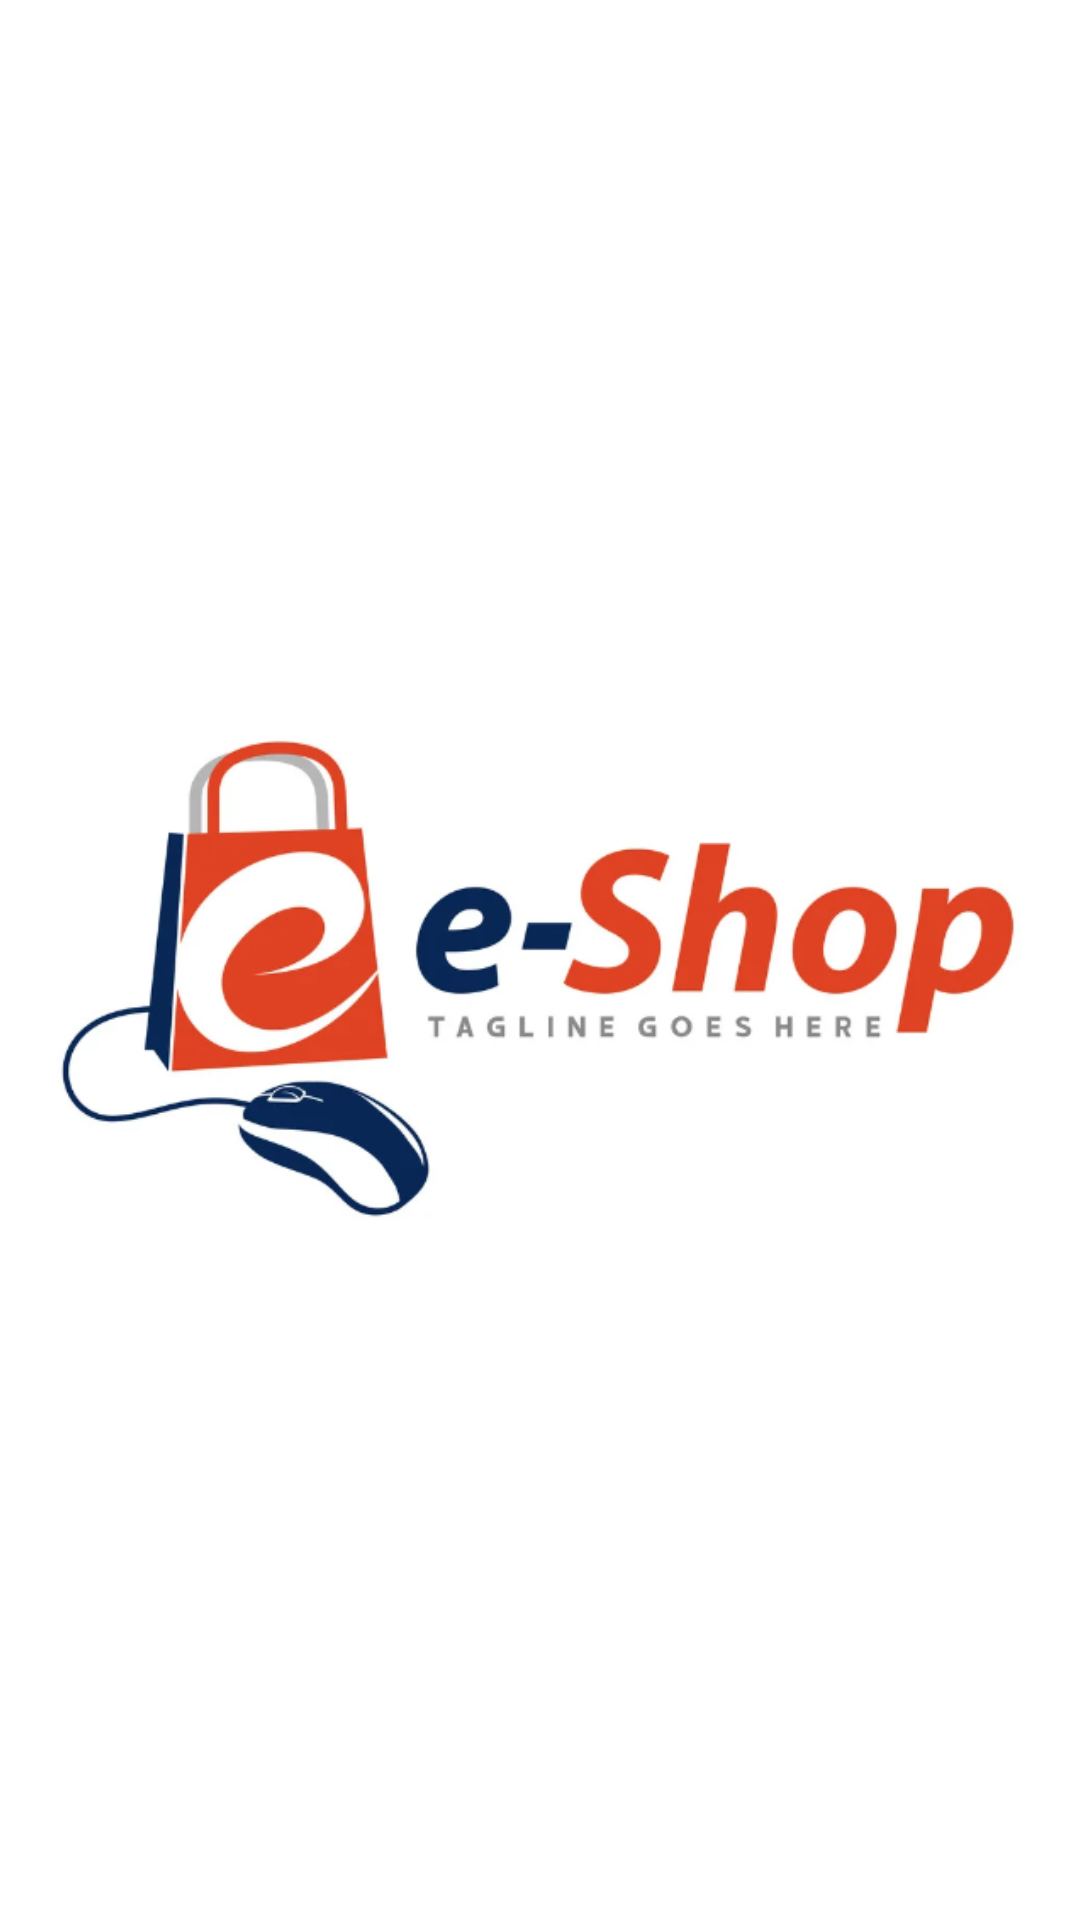

Android layout source for this screen:
<!-- AndroidManifest.xml: application theme Theme.StoreApplication -->
<!-- res/layout/fragment_splash.xml -->
<?xml version="1.0" encoding="utf-8"?>
<FrameLayout xmlns:android="http://schemas.android.com/apk/res/android"
    xmlns:tools="http://schemas.android.com/tools"
    android:layout_width="match_parent"
    android:layout_height="match_parent"
    tools:context=".splash.SplashFragment">

    <ImageView
        android:layout_width="match_parent"
        android:layout_height="match_parent"
        android:layout_margin="16dp"
        android:src="@drawable/e_shop" />
</FrameLayout>
<!-- resources referenced by this layout -->
<resources>
  <!-- drawable e_shop: png bitmap (drawable-v24, 83548 bytes) -->
  <style name="Theme.StoreApplication" parent="Theme.MaterialComponents.DayNight.NoActionBar">
          
          <item name="colorPrimary">@color/orange</item>
          <item name="colorPrimaryVariant">@color/purple_700</item>
          <item name="colorOnPrimary">@color/white</item>
          
          <item name="colorSecondary">@color/teal_200</item>
          <item name="colorSecondaryVariant">@color/teal_700</item>
          <item name="colorOnSecondary">@color/black</item>
          
          <item name="android:statusBarColor" tools:targetApi="l">#C0371C</item>
          
      </style>
  <color name="orange">#dc4425</color>
  <color name="purple_700">#FF3700B3</color>
  <color name="white">#FFFFFFFF</color>
  <color name="teal_200">#FF03DAC5</color>
  <color name="teal_700">#FF018786</color>
  <color name="black">#FF000000</color>
</resources>
